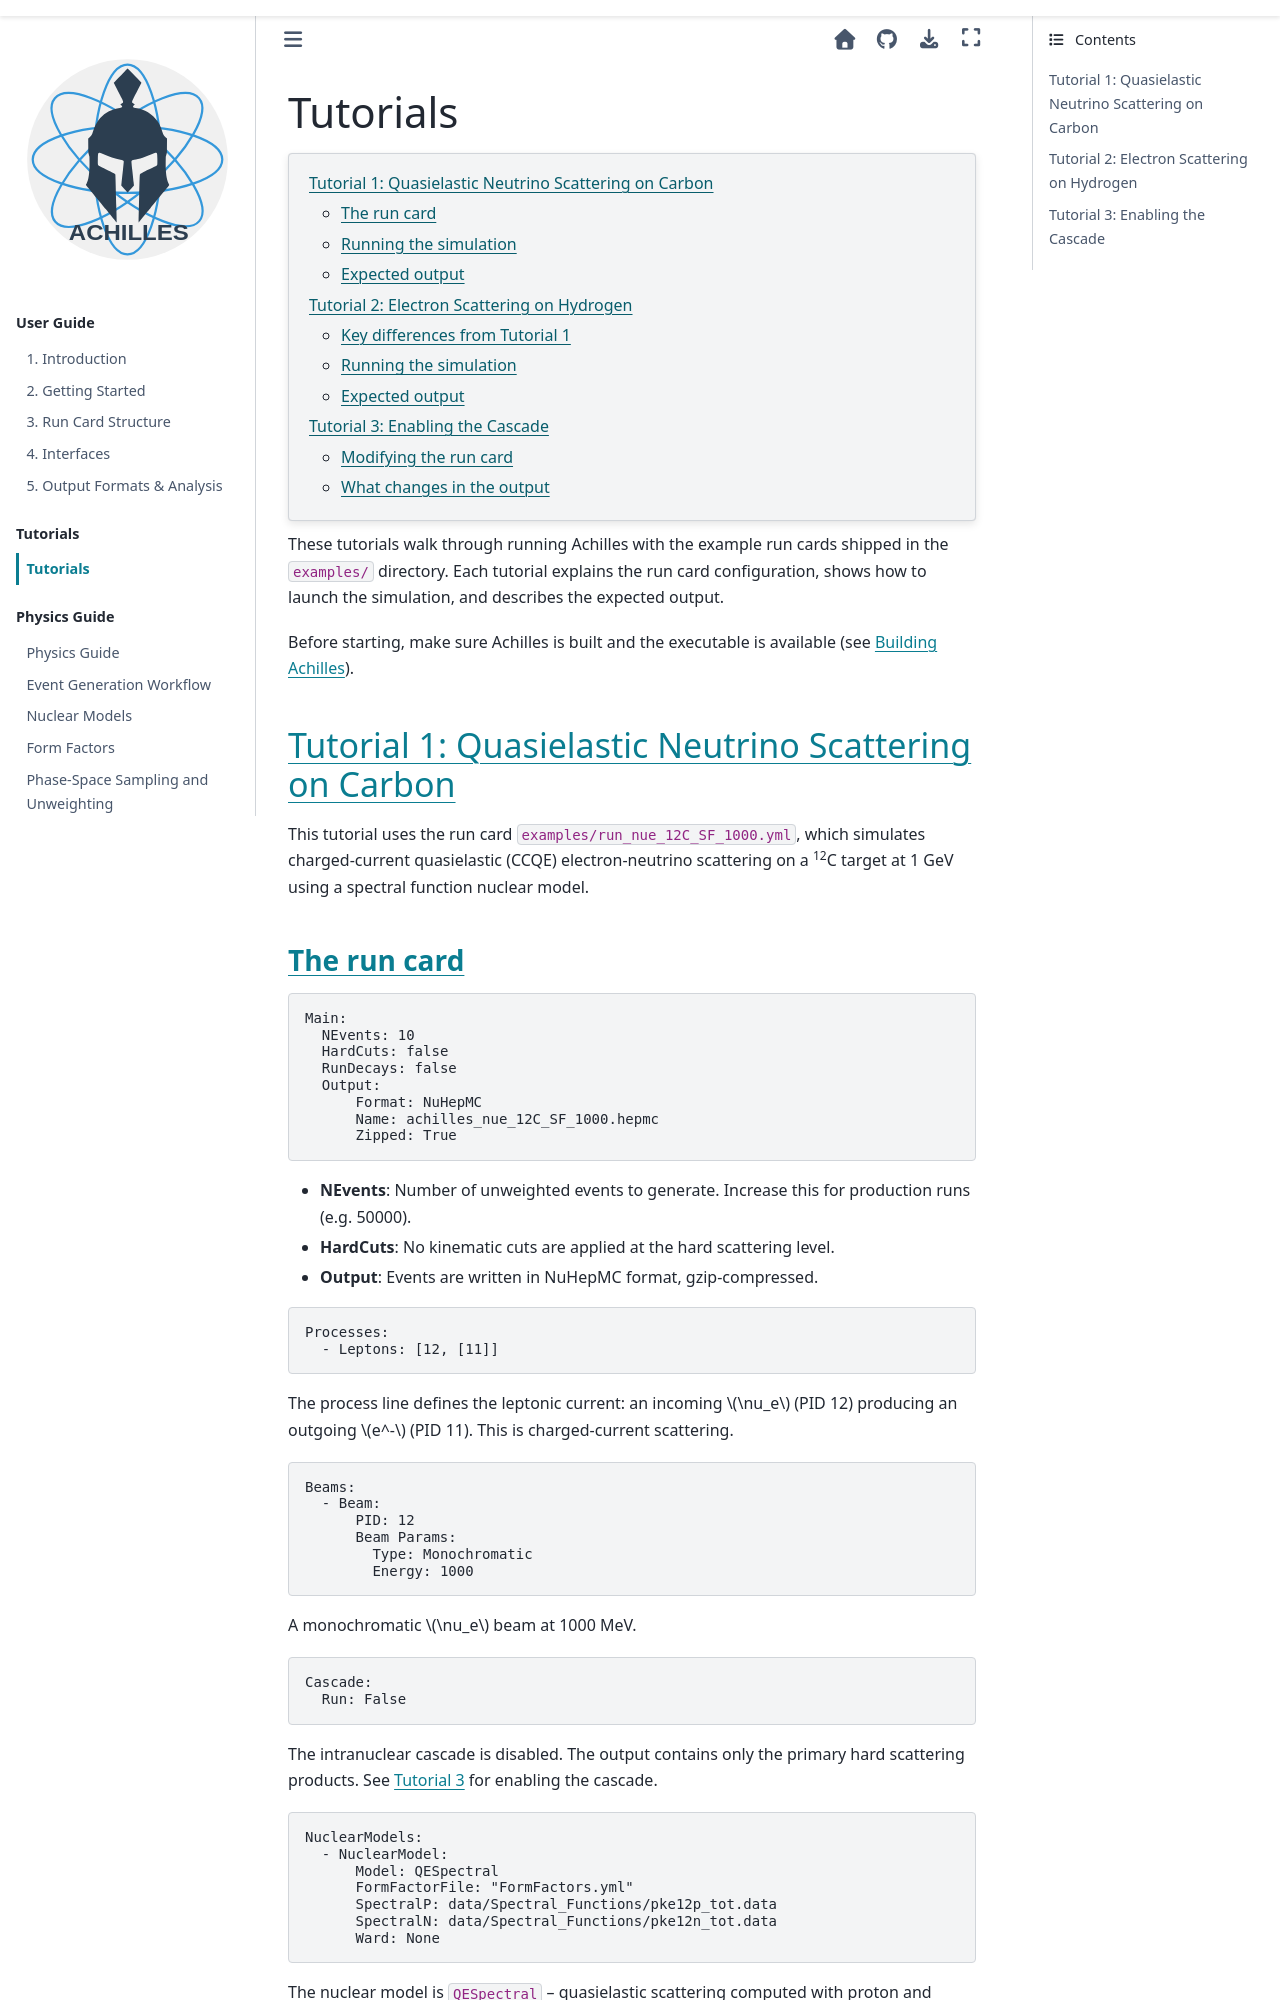

repository: AchillesGen/Achilles · page: 49-revamp-docs/src/tutorials.html · generator: sphinx

.. _Tutorials:

#########
Tutorials
#########

.. contents::
   :local:

These tutorials walk through running Achilles with the example run cards shipped in
the ``examples/`` directory. Each tutorial explains the run card configuration, shows
how to launch the simulation, and describes the expected output.

Before starting, make sure Achilles is built and the executable is available (see
:ref:`Building Achilles`).


*********************************************************
Tutorial 1: Quasielastic Neutrino Scattering on Carbon
*********************************************************

This tutorial uses the run card ``examples/run_nue_12C_SF_1000.yml``, which simulates
charged-current quasielastic (CCQE) electron-neutrino scattering on a :sup:`12`\ C
target at 1 GeV using a spectral function nuclear model.
